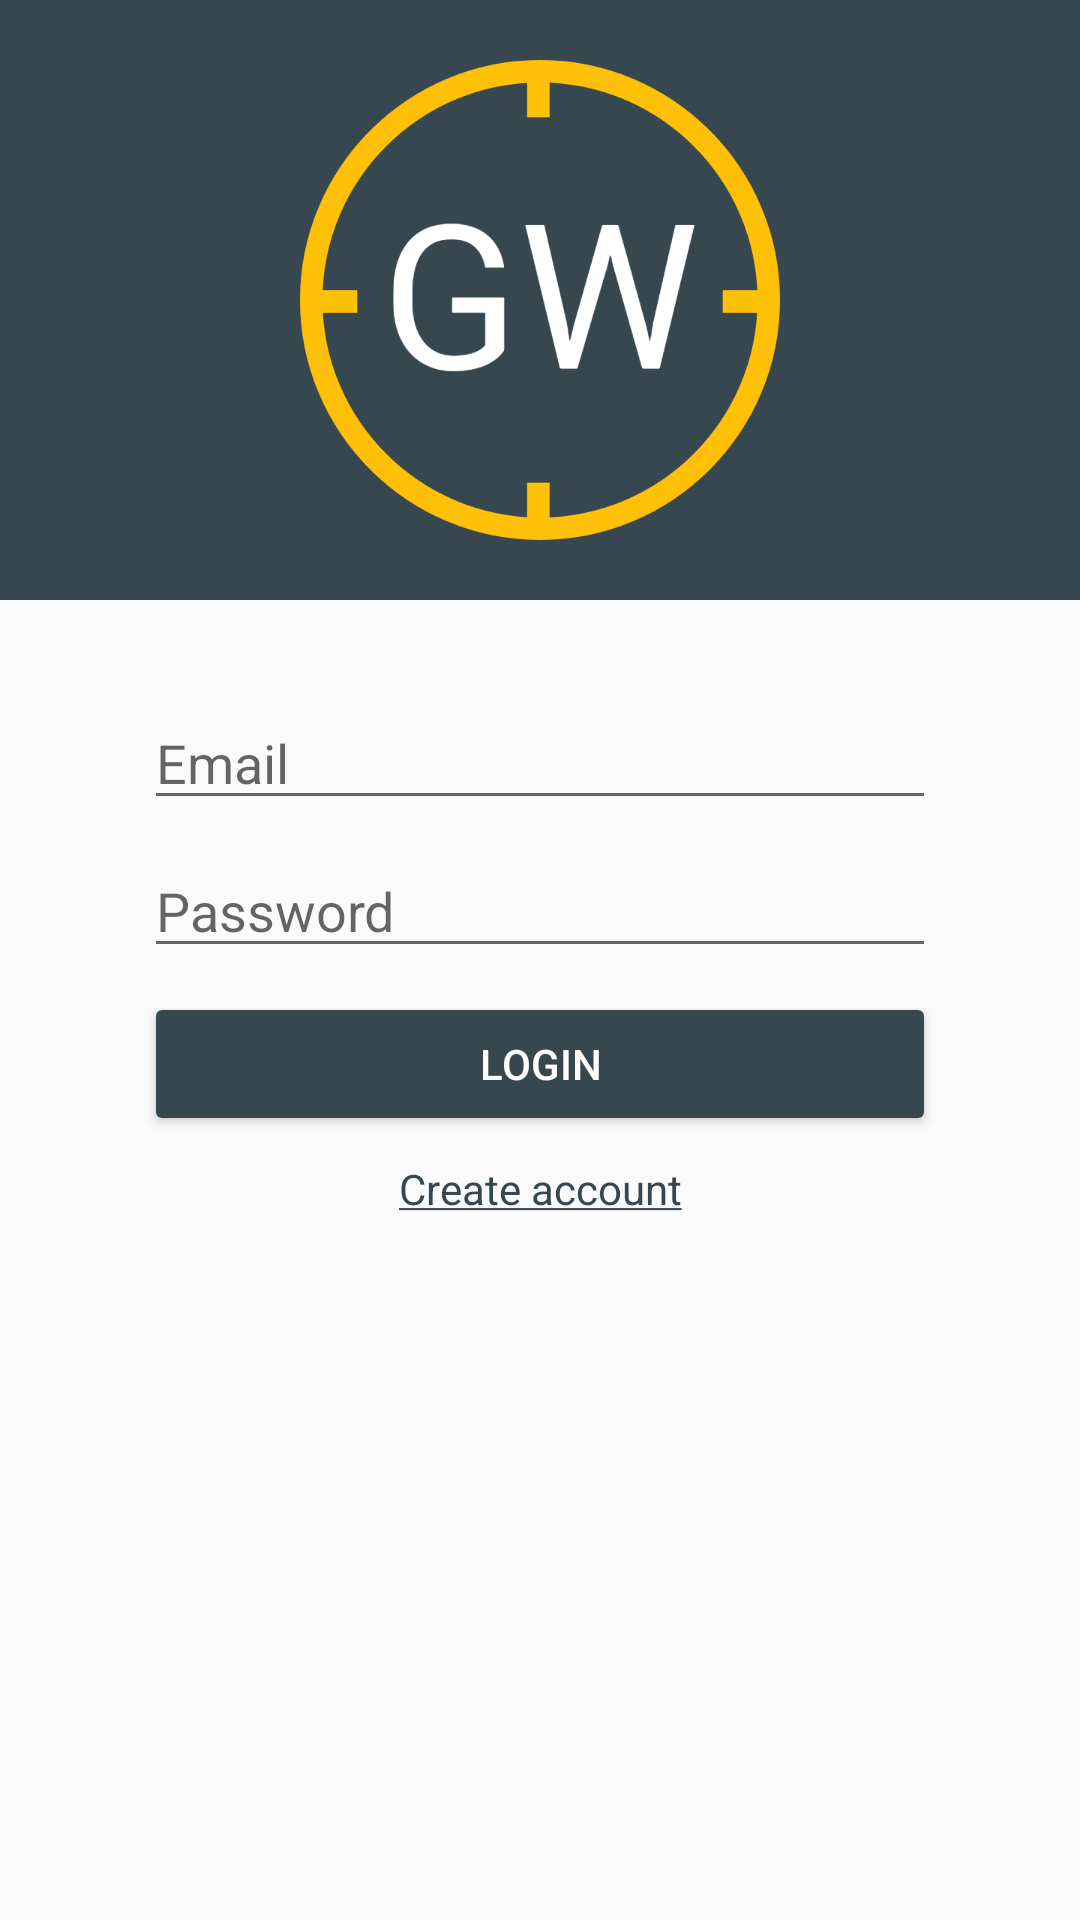

Produce the Android XML layout that renders to this screen, including the resource entries it uses.
<!-- AndroidManifest.xml: application theme AppTheme.NoActionBar -->
<!-- res/layout/content_login.xml -->
<?xml version="1.0" encoding="utf-8"?>
<android.support.constraint.ConstraintLayout
    xmlns:android="http://schemas.android.com/apk/res/android"
    xmlns:tools="http://schemas.android.com/tools"
    xmlns:app="http://schemas.android.com/apk/res-auto"
    android:layout_width="match_parent"
    android:layout_height="match_parent"
    app:layout_behavior="@string/appbar_scrolling_view_behavior"
    tools:context="rs.elfak.jajac.geowarfare.activities.LoginActivity">

    <ImageView
        android:id="@+id/login_image"
        android:layout_width="0dp"
        android:layout_height="200dp"
        android:background="@color/colorPrimary"
        android:src="@drawable/ic_logo_144dp"
        android:paddingTop="20dp"
        android:paddingBottom="20dp"
        app:layout_constraintTop_toTopOf="parent"
        app:layout_constraintLeft_toLeftOf="parent"
        app:layout_constraintRight_toRightOf="parent" />

    <EditText
        android:id="@+id/login_email_text"
        android:layout_width="0dp"
        android:layout_height="wrap_content"
        android:inputType="textEmailAddress"
        android:hint="@string/email_hint"
        android:layout_marginTop="32dp"
        app:layout_constraintTop_toBottomOf="@+id/login_image"
        android:layout_marginLeft="@dimen/login_field_horizontal_margin"
        app:layout_constraintLeft_toLeftOf="parent"
        android:layout_marginRight="@dimen/login_field_horizontal_margin"
        app:layout_constraintRight_toRightOf="parent"
        android:layout_marginStart="@dimen/login_field_horizontal_margin"
        android:layout_marginEnd="@dimen/login_field_horizontal_margin" />

    <EditText
        android:id="@+id/login_password_text"
        android:layout_width="0dp"
        android:layout_height="wrap_content"
        android:inputType="textPassword"
        android:hint="@string/password_hint"
        android:layout_marginTop="@dimen/login_field_top_margin"
        app:layout_constraintTop_toBottomOf="@+id/login_email_text"
        app:layout_constraintLeft_toLeftOf="@id/login_email_text"
        app:layout_constraintRight_toRightOf="@id/login_email_text"/>

    <Button
        android:id="@+id/login_btn"
        android:layout_width="0dp"
        android:layout_height="wrap_content"
        android:text="@string/login_button"
        android:layout_marginTop="@dimen/login_field_top_margin"
        app:layout_constraintTop_toBottomOf="@+id/login_password_text"
        app:layout_constraintLeft_toLeftOf="@+id/login_password_text"
        app:layout_constraintRight_toRightOf="@+id/login_password_text"
        android:onClick="onLoginClick"
        android:theme="@style/PrimaryButton" />

    <TextView
        android:id="@+id/no_account_tv"
        android:layout_width="wrap_content"
        android:layout_height="wrap_content"
        android:text="@string/login_no_account_button"
        android:layout_marginTop="@dimen/login_field_top_margin"
        app:layout_constraintTop_toBottomOf="@+id/login_btn"
        app:layout_constraintLeft_toLeftOf="@+id/login_btn"
        app:layout_constraintRight_toRightOf="@+id/login_btn"
        android:clickable="true"
        android:onClick="onNoAccountClick" />

</android.support.constraint.ConstraintLayout>
<!-- resources referenced by this layout -->
<resources>
  <color name="colorPrimary">#37474f</color>
  <dimen name="login_field_horizontal_margin">48dp</dimen>
  <dimen name="login_field_top_margin">8dp</dimen>
  <!-- drawable ic_logo_144dp: png bitmap (drawable, 58123 bytes) -->
  <string name="email_hint">Email</string>
  <string name="login_button">Login</string>
  <string name="login_no_account_button"><u>Create account</u></string>
  <string name="password_hint">Password</string>
  <style name="PrimaryButton" parent="Theme.AppCompat">
          <item name="android:tint">@android:color/white</item>
          <item name="android:textColor">@android:color/white</item>
          <item name="colorButtonNormal">@color/colorPrimary</item>
      </style>
  <style name="AppTheme.NoActionBar">
          <item name="windowActionBar">false</item>
          <item name="windowNoTitle">true</item>
      </style>
</resources>
